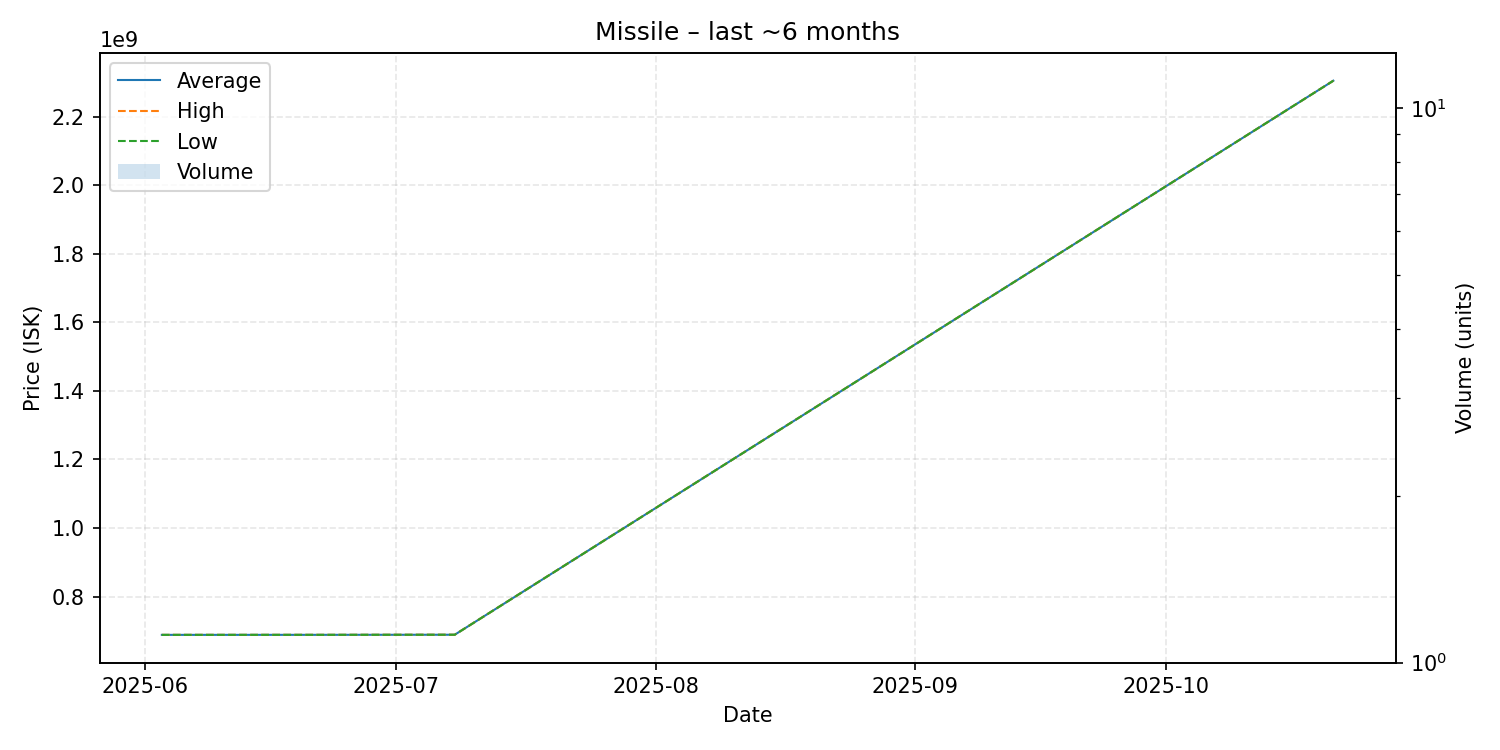

Values plotted in this chart, from the file beside it:
date, average, highest, lowest, order_count, volume
2025-06-03, 688200000, 688200000, 688200000, 1, 1
2025-06-22, 688300000, 688300000, 688300000, 1, 1
2025-07-08, 688600000, 688600000, 688600000, 1, 1
2025-10-21, 2305000000, 2305000000, 2305000000, 1, 1
